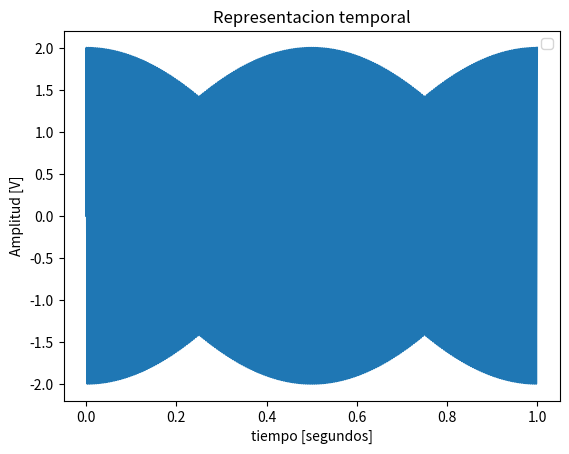
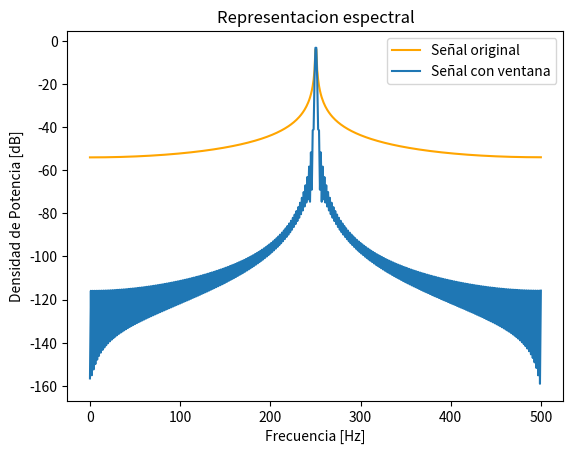

Source code (Python) for these figures, in order:
# -*- coding: utf-8 -*-
"""
Created on Thu Mar 27 19:27:08 2025

@author: l
"""

import numpy as np
from scipy import signal
from scipy.fft import fft, fftshift
import matplotlib.pyplot as plt

#%% módulos y funciones a importar

def mi_funcion_sen (vmax, dc, ff, ph, nn, fs):
    
    ts = 1/fs  # tiempo de muestreo
    
    # grilla de sampleo temporal
    tt = np.linspace(0, (nn-1)*ts, nn)  # Cambié N por nn
    
    # Grilla de amplitud
    xx = vmax * np.sin(2 * np.pi * ff * tt + ph) + dc  # Sen (W0 . t + fase) // W0 = 2pi . t 
    
    return tt, xx

#%% Datos de la simulación

fs = 1000 # frecuencia de muestreo (Hz) conviene numero entero conocido 
N = 1000 # cantidad de muestras
#Normalizamos la resolucion espectral. 

ts = 1/fs # tiempo de muestreo
df =  fs/N # resolución espectral

# %% Llamada a la función y procesamiento

tt, xx = mi_funcion_sen(vmax=2, dc=0, ff=N/4 +0.5, ph=0, nn=N, fs=fs)

#Normalizo 
xn= xx/np.std(xx)

# Defino la ventana 
M=N
w= signal.windows.barthann(M)

# Convoluciono 
xw= xn * w

#Normalizo 
xwn = xw / np.std(xw)

#%% Visualizacon de resultados

#Representacion temporal
plt.figure(1)
plt.plot(tt, xx)
plt.title('Representacion temporal' )
plt.xlabel('tiempo [segundos]')
plt.ylabel('Amplitud [V]')
axes_hdl = plt.gca()
axes_hdl.legend()
plt.show()

#Representacion espectral 

plt.figure(2)
ft_xn = 1/N * np.fft.fft(xn)  
ft_xwn = 1/N * np.fft.fft(xwn) 

# grilla de sampleo frecuencial
ff = np.linspace(0, (N-1)*df, N)

bfrec = ff <= fs/2 #Vector de n valores que hace que me quede con LA MITAD el vector, nos devuelve un verdadero o falso segun la condicion 

plt.plot(ff[bfrec], 10 * np.log10(2 * np.abs(ft_xn[bfrec])**2), label="Señal original", color='orange')
plt.plot(ff[bfrec], 10 * np.log10(2 * np.abs(ft_xwn[bfrec])**2), label="Señal con ventana")
plt.title('Representacion espectral' )
plt.ylabel('Densidad de Potencia [dB]')
plt.xlabel('Frecuencia [Hz]')
axes_hdl = plt.gca()
axes_hdl.legend()